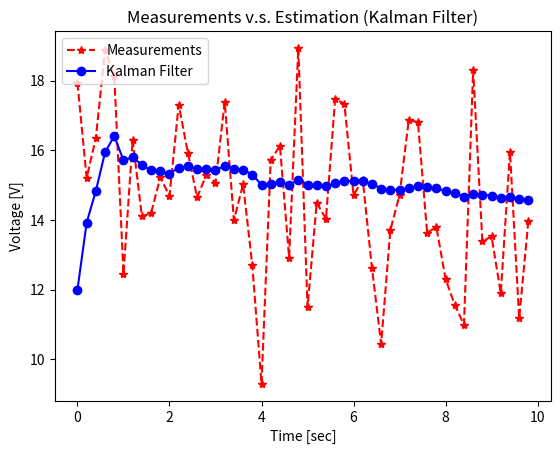

Source code (Python):
import numpy as np
import matplotlib.pyplot as plt

np.random.seed(0)

def get_volt():
    """Measure voltage."""
    v = np.random.normal(0, 2)   # v: measurement noise.
    volt_true = 14.4             # volt_true: True voltage [V].
    z_volt_meas = volt_true + v  # z_volt_meas: Measured Voltage [V] (observable).
    return z_volt_meas

def kalman_filter(z_meas, x_esti, P):
    """Kalman Filter Algorithm for One Variable."""
    # (1) Prediction.
    x_pred = A * x_esti
    P_pred = A * P * A + Q

    # (2) Kalman Gain.
    K = P_pred * H / (H * P_pred * H + R)

    # (3) Estimation.
    x_esti = x_pred + K * (z_meas - H * x_pred)

    # (4) Error Covariance.
    P = P_pred - K * H * P_pred

    return x_esti, P

# Input parameters.
time_end = 10
dt = 0.2

# Initialization for system model.
A = 1
H = 1
Q = 0
R = 4
# Initialization for estimation.
x_0 = 12  # 14 for book.
P_0 = 6

time = np.arange(0, time_end, dt)
n_samples = len(time)
volt_meas_save = np.zeros(n_samples)
volt_esti_save = np.zeros(n_samples)

x_esti, P = None, None
for i in range(n_samples):
    z_meas = get_volt()
    if i == 0:
        x_esti, P = x_0, P_0
    else:
        x_esti, P = kalman_filter(z_meas, x_esti, P)

    volt_meas_save[i] = z_meas
    volt_esti_save[i] = x_esti
    

plt.plot(time, volt_meas_save, 'r*--', label='Measurements')
plt.plot(time, volt_esti_save, 'bo-', label='Kalman Filter')
plt.legend(loc='upper left')
plt.title('Measurements v.s. Estimation (Kalman Filter)')
plt.xlabel('Time [sec]')
plt.ylabel('Voltage [V]')
plt.show()